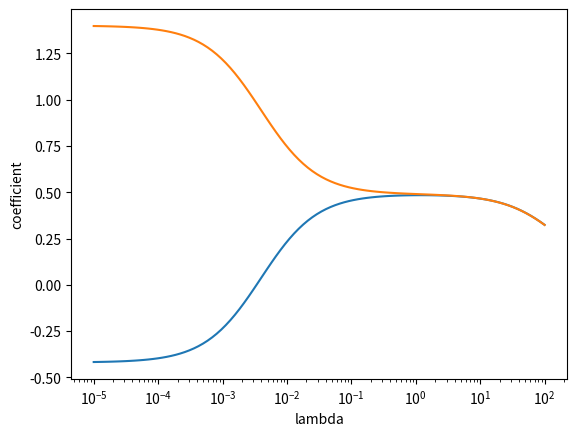

Source code (Python):
import numpy as np
import matplotlib.pyplot as plt
from scipy import stats
rng = np.random.default_rng(20260907)
np.set_printoptions(precision=5, suppress=True)

x=np.array([1.,2.]);y=np.array([1.,1.]);lam=1.;xx=x@x;xy=x@y
ols=xy/xx;ridge=xy/(xx+lam);lasso=np.sign(xy)*max(abs(xy)-lam,0)/xx
print('OLS, ridge, lasso:',ols,ridge,lasso)

x=rng.normal(size=100);X=np.column_stack([x,x+.01*rng.normal(size=100)]);y=x+.2*rng.normal(size=100)
lambdas=np.logspace(-5,2,100);coef=np.array([np.linalg.solve(X.T@X+l*np.eye(2),X.T@y) for l in lambdas])
plt.semilogx(lambdas,coef);plt.xlabel('lambda');plt.ylabel('coefficient');plt.show()
print('singular values:',np.linalg.svd(X,compute_uv=False))
